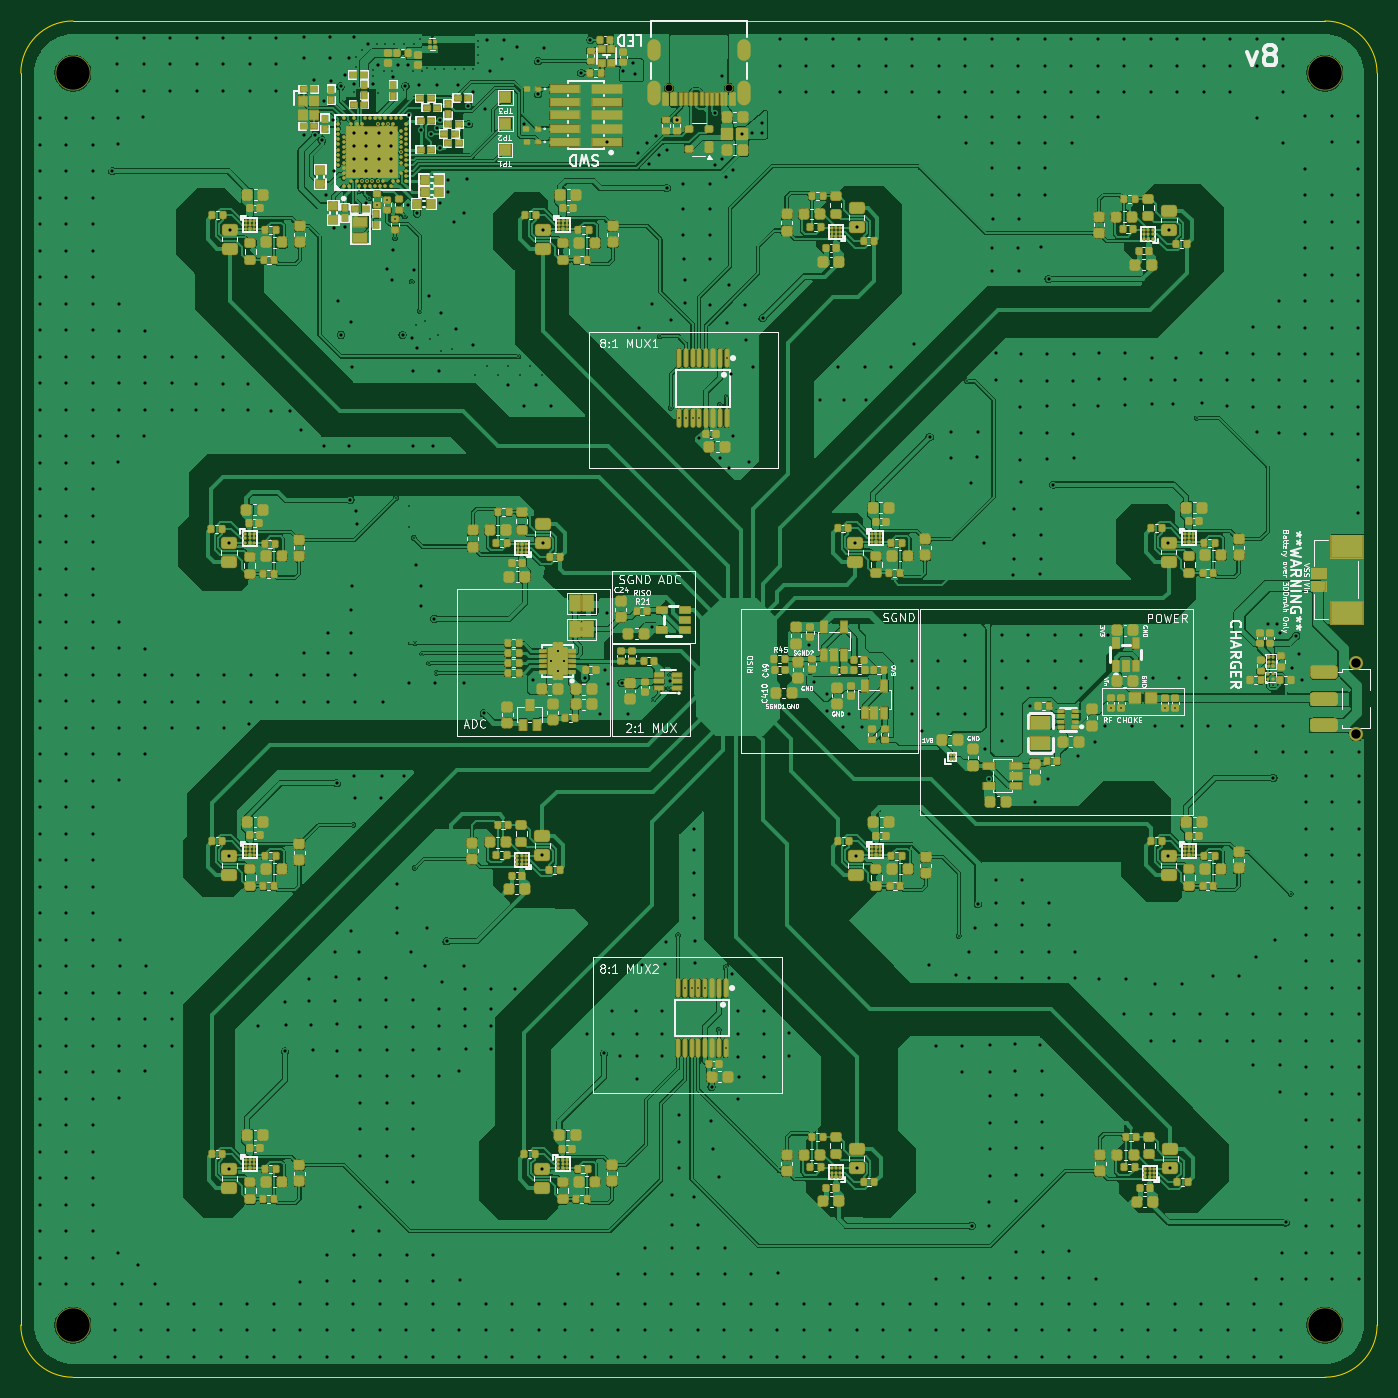
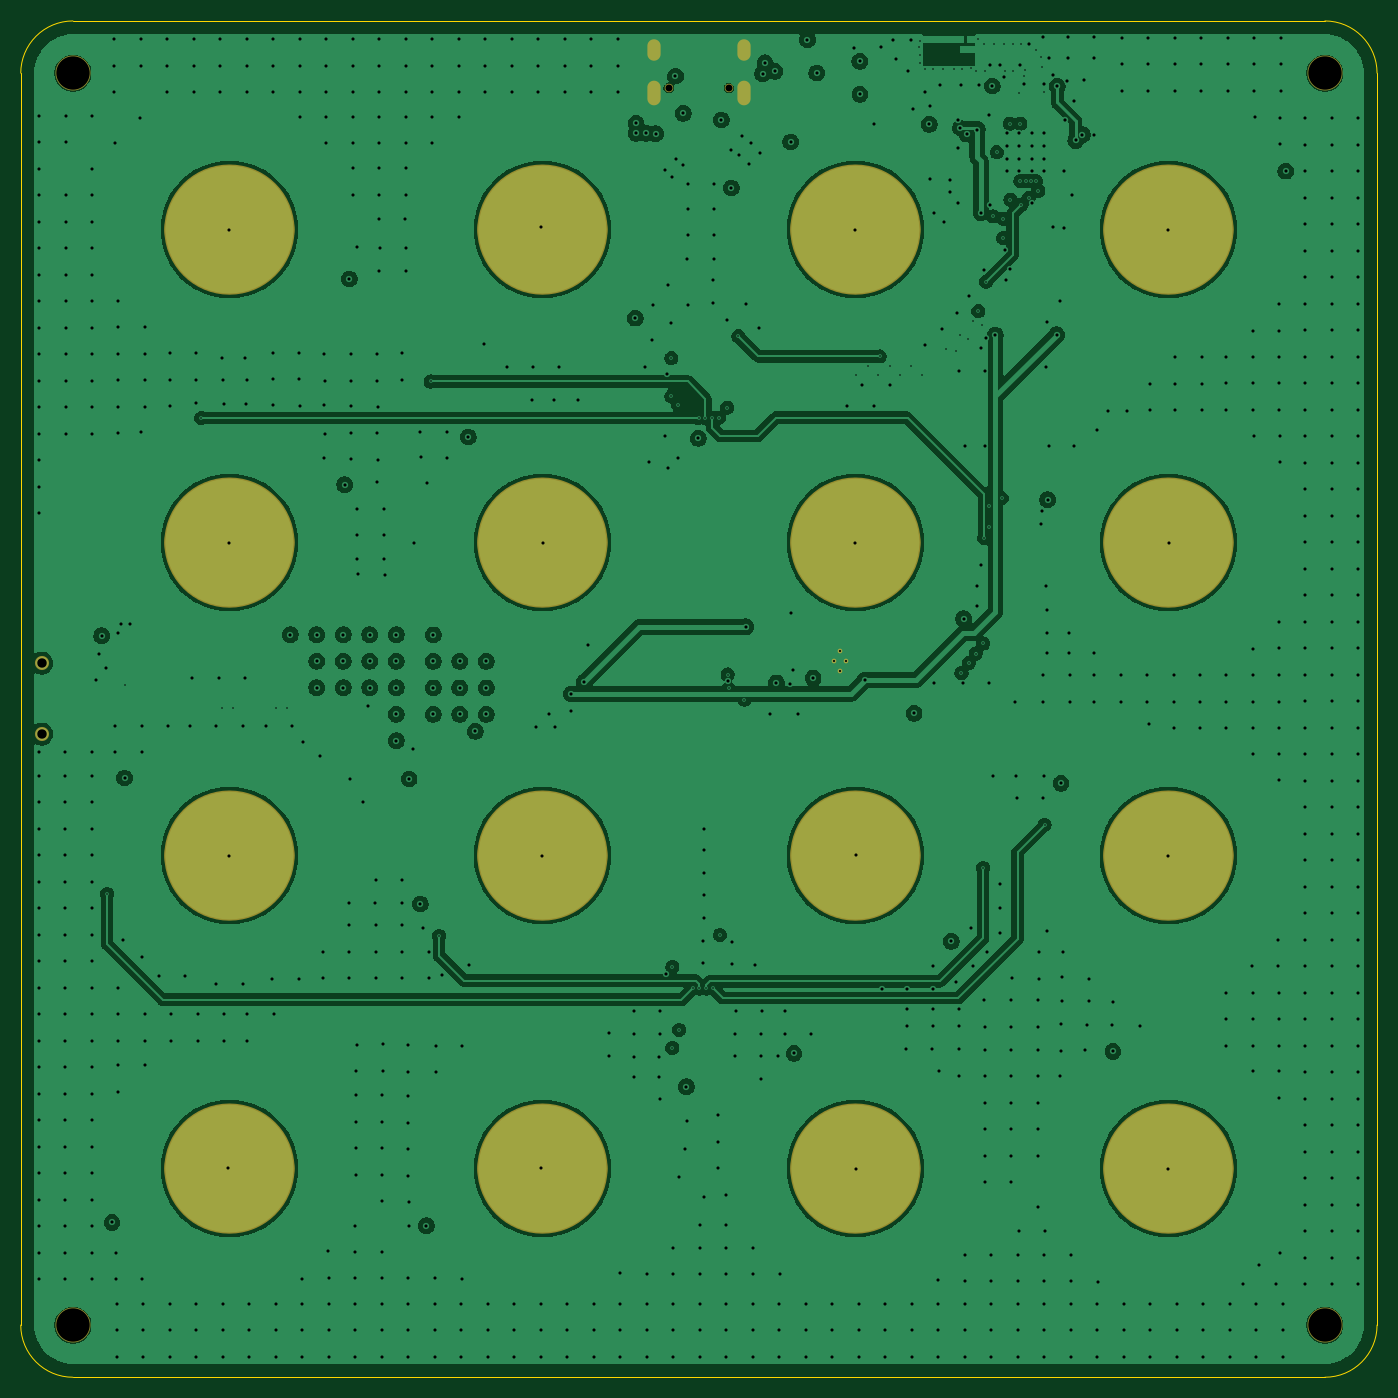
Circuit board: 11 layer files. Board 130.0 x 130.0 mm.
- bottom_copper: 16ver8-CuBottom.gbr (280894 bytes)
- inner_copper: 16ver8-CuIn1.gbr (940154 bytes)
- inner_copper: 16ver8-CuIn2.gbr (160014 bytes)
- top_copper: 16ver8-CuTop.gbr (620467 bytes)
- outline: 16ver8-EdgeCuts.gbr (965 bytes)
- bottom_mask: 16ver8-MaskBottom.gbr (3489 bytes)
- top_mask: 16ver8-MaskTop.gbr (37776 bytes)
- drill: 16ver8-NPTH.drl (489 bytes)
- drill: 16ver8-PTH.drl (19450 bytes)
- bottom_silk: 16ver8-SilkBottom.gbr (69487 bytes)
- top_silk: 16ver8-SilkTop.gbr (163653 bytes)

=== bottom_copper: 16ver8-CuBottom.gbr (280894 bytes, source omitted) ===
=== inner_copper: 16ver8-CuIn1.gbr (940154 bytes, source omitted) ===
=== inner_copper: 16ver8-CuIn2.gbr (160014 bytes, source omitted) ===
=== top_copper: 16ver8-CuTop.gbr (620467 bytes, source omitted) ===
=== outline: 16ver8-EdgeCuts.gbr ===
%TF.GenerationSoftware,KiCad,Pcbnew,9.0.1*%
%TF.CreationDate,2026-05-11T15:42:01+09:00*%
%TF.ProjectId,16ver8,31367665-7238-42e6-9b69-6361645f7063,rev?*%
%TF.SameCoordinates,Original*%
%TF.FileFunction,Profile,NP*%
%FSLAX46Y46*%
G04 Gerber Fmt 4.6, Leading zero omitted, Abs format (unit mm)*
G04 Created by KiCad (PCBNEW 9.0.1) date 2026-05-11 15:42:01*
%MOMM*%
%LPD*%
G01*
G04 APERTURE LIST*
%TA.AperFunction,Profile*%
%ADD10C,0.050000*%
%TD*%
G04 APERTURE END LIST*
D10*
X56204840Y145095220D02*
G75*
G02*
X61204840Y140095220I0J-5000000D01*
G01*
X56204840Y145095220D02*
X-63795160Y145095220D01*
X-68795160Y140095220D02*
G75*
G02*
X-63795160Y145095220I5000000J0D01*
G01*
X61204840Y20095220D02*
G75*
G02*
X56204840Y15095220I-5000000J0D01*
G01*
X-63795160Y15095220D02*
G75*
G02*
X-68795160Y20095220I0J5000000D01*
G01*
X61204840Y20095220D02*
X61204840Y140095220D01*
X-68795160Y140095220D02*
X-68795160Y20095220D01*
X-63795160Y15095220D02*
X56204840Y15095220D01*
M02*

=== bottom_mask: 16ver8-MaskBottom.gbr ===
%TF.GenerationSoftware,KiCad,Pcbnew,9.0.1*%
%TF.CreationDate,2026-05-11T15:42:01+09:00*%
%TF.ProjectId,16ver8,31367665-7238-42e6-9b69-6361645f7063,rev?*%
%TF.SameCoordinates,Original*%
%TF.FileFunction,Soldermask,Bot*%
%TF.FilePolarity,Negative*%
%FSLAX46Y46*%
G04 Gerber Fmt 4.6, Leading zero omitted, Abs format (unit mm)*
G04 Created by KiCad (PCBNEW 9.0.1) date 2026-05-11 15:42:01*
%MOMM*%
%LPD*%
G01*
G04 APERTURE LIST*
%ADD10C,6.250000*%
%ADD11C,3.352400*%
%ADD12C,0.452400*%
%ADD13C,1.352400*%
%ADD14C,0.812800*%
%ADD15O,1.270000X2.362200*%
%ADD16O,1.270000X2.057400*%
G04 APERTURE END LIST*
D10*
X44329840Y125095220D02*
G75*
G02*
X38079840Y125095220I-3125000J0D01*
G01*
X38079840Y125095220D02*
G75*
G02*
X44329840Y125095220I3125000J0D01*
G01*
X-45670160Y65095220D02*
G75*
G02*
X-51920160Y65095220I-3125000J0D01*
G01*
X-51920160Y65095220D02*
G75*
G02*
X-45670160Y65095220I3125000J0D01*
G01*
X-15670160Y65095220D02*
G75*
G02*
X-21920160Y65095220I-3125000J0D01*
G01*
X-21920160Y65095220D02*
G75*
G02*
X-15670160Y65095220I3125000J0D01*
G01*
X-45670160Y35095220D02*
G75*
G02*
X-51920160Y35095220I-3125000J0D01*
G01*
X-51920160Y35095220D02*
G75*
G02*
X-45670160Y35095220I3125000J0D01*
G01*
X14329840Y125095220D02*
G75*
G02*
X8079840Y125095220I-3125000J0D01*
G01*
X8079840Y125095220D02*
G75*
G02*
X14329840Y125095220I3125000J0D01*
G01*
X14329840Y95095220D02*
G75*
G02*
X8079840Y95095220I-3125000J0D01*
G01*
X8079840Y95095220D02*
G75*
G02*
X14329840Y95095220I3125000J0D01*
G01*
X44329840Y65095220D02*
G75*
G02*
X38079840Y65095220I-3125000J0D01*
G01*
X38079840Y65095220D02*
G75*
G02*
X44329840Y65095220I3125000J0D01*
G01*
X14329840Y65095220D02*
G75*
G02*
X8079840Y65095220I-3125000J0D01*
G01*
X8079840Y65095220D02*
G75*
G02*
X14329840Y65095220I3125000J0D01*
G01*
X-15670160Y35095220D02*
G75*
G02*
X-21920160Y35095220I-3125000J0D01*
G01*
X-21920160Y35095220D02*
G75*
G02*
X-15670160Y35095220I3125000J0D01*
G01*
X-15670160Y125095220D02*
G75*
G02*
X-21920160Y125095220I-3125000J0D01*
G01*
X-21920160Y125095220D02*
G75*
G02*
X-15670160Y125095220I3125000J0D01*
G01*
X-45670160Y95095220D02*
G75*
G02*
X-51920160Y95095220I-3125000J0D01*
G01*
X-51920160Y95095220D02*
G75*
G02*
X-45670160Y95095220I3125000J0D01*
G01*
X44329840Y35095220D02*
G75*
G02*
X38079840Y35095220I-3125000J0D01*
G01*
X38079840Y35095220D02*
G75*
G02*
X44329840Y35095220I3125000J0D01*
G01*
X44329840Y95095220D02*
G75*
G02*
X38079840Y95095220I-3125000J0D01*
G01*
X38079840Y95095220D02*
G75*
G02*
X44329840Y95095220I3125000J0D01*
G01*
X14329840Y35095220D02*
G75*
G02*
X8079840Y35095220I-3125000J0D01*
G01*
X8079840Y35095220D02*
G75*
G02*
X14329840Y35095220I3125000J0D01*
G01*
X-15670160Y95095220D02*
G75*
G02*
X-21920160Y95095220I-3125000J0D01*
G01*
X-21920160Y95095220D02*
G75*
G02*
X-15670160Y95095220I3125000J0D01*
G01*
X-45670160Y125095220D02*
G75*
G02*
X-51920160Y125095220I-3125000J0D01*
G01*
X-51920160Y125095220D02*
G75*
G02*
X-45670160Y125095220I3125000J0D01*
G01*
D11*
%TO.C,H2*%
X-63795160Y20095220D03*
%TD*%
D12*
%TO.C,U111*%
X-17350000Y82780000D03*
X-17930000Y83730000D03*
X-16770000Y83730000D03*
X-17350000Y84680000D03*
%TD*%
D11*
%TO.C,H3*%
X56204840Y140095220D03*
%TD*%
%TO.C,H4*%
X56204840Y20095220D03*
%TD*%
D13*
%TO.C,SW11*%
X59204840Y83545220D03*
X59204840Y76745220D03*
%TD*%
D11*
%TO.C,H1*%
X-63795160Y140095220D03*
%TD*%
D14*
%TO.C,J51*%
X-905161Y138670700D03*
X-6685159Y138670700D03*
D15*
X524842Y138170700D03*
D16*
X524872Y142320700D03*
D15*
X-8115162Y138170700D03*
D16*
X-8115192Y142320700D03*
%TD*%
M02*

=== top_mask: 16ver8-MaskTop.gbr (37776 bytes, source omitted) ===
=== drill: 16ver8-NPTH.drl ===
M48
; DRILL file {KiCad 9.0.1} date 2026-05-11T15:42:01+0900
; FORMAT={-:-/ absolute / inch / decimal}
; #@! TF.CreationDate,2026-05-11T15:42:01+09:00
; #@! TF.GenerationSoftware,Kicad,Pcbnew,9.0.1
; #@! TF.FileFunction,NonPlated,1,4,NPTH
FMAT,2
INCH
; #@! TA.AperFunction,NonPlated,NPTH,ComponentDrill
T1C0.0260
; #@! TA.AperFunction,NonPlated,NPTH,ComponentDrill
T2C0.1260
%
G90
G05
T1
X-0.2632Y5.4595
X-0.0356Y5.4595
T2
X-2.5116Y5.5156
X-2.5116Y0.7912
X2.2128Y5.5156
X2.2128Y0.7912
M30

=== drill: 16ver8-PTH.drl (19450 bytes, source omitted) ===
=== bottom_silk: 16ver8-SilkBottom.gbr (69487 bytes, source omitted) ===
=== top_silk: 16ver8-SilkTop.gbr (163653 bytes, source omitted) ===
